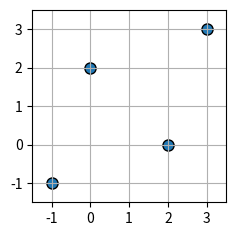

Reproduce this figure in Python.

import numpy as np; import matplotlib.pyplot as plt; X = np.array([ [-1, -1], [0, 2], [2, 0], [3, 3] ]); N=len(X)
fig, ax = plt.subplots(figsize=(2.5, 2.5)); plt.grid(True); plt.axis([-1.5, 3.5, -1.5, 3.5])
plt.xticks(range(-1,4)); plt.yticks(range(-1,4)); plt.scatter(*X.T, facecolor='C0', edgecolor='k', s=64)
